The GitHub repository Prasone/Starfruit-Disease-Detection-using-MobileNetV2---HSV contains a labelled image folder "dataset" with 5 categories: anthracnose, bed bugs, fruit borer, healthy fruits, healthy leaf. Examples follow, each with its label.

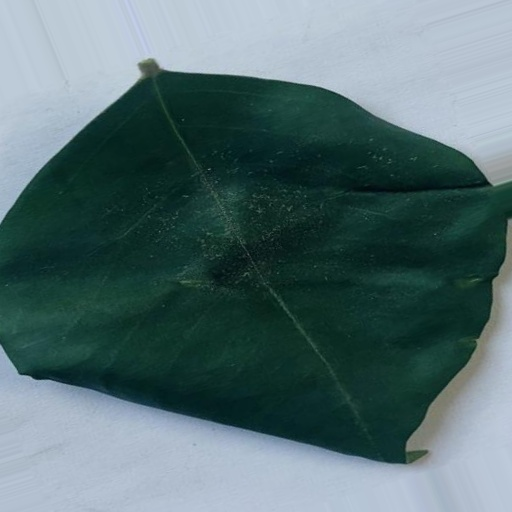
Label: healthy leaf

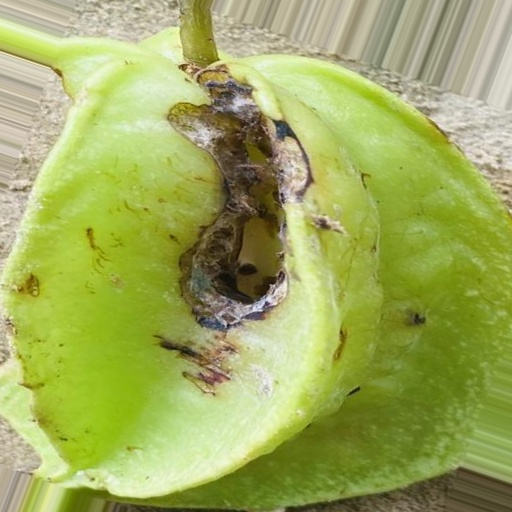
Label: fruit borer

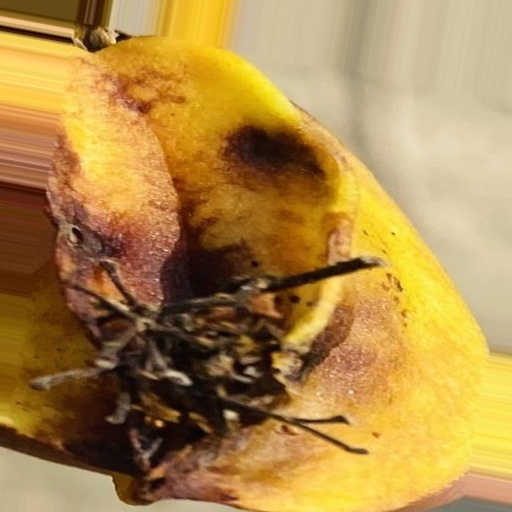
Label: anthracnose

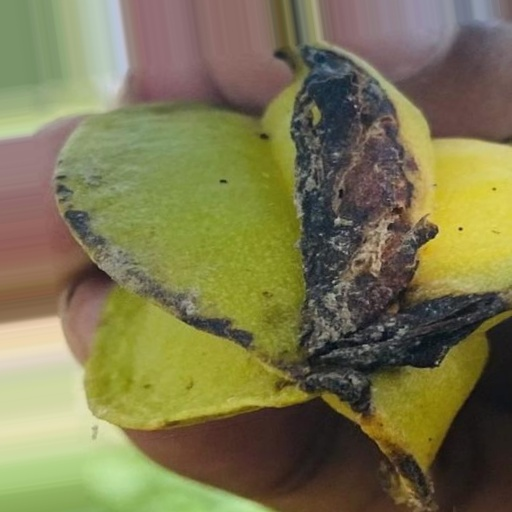
Label: bed bugs

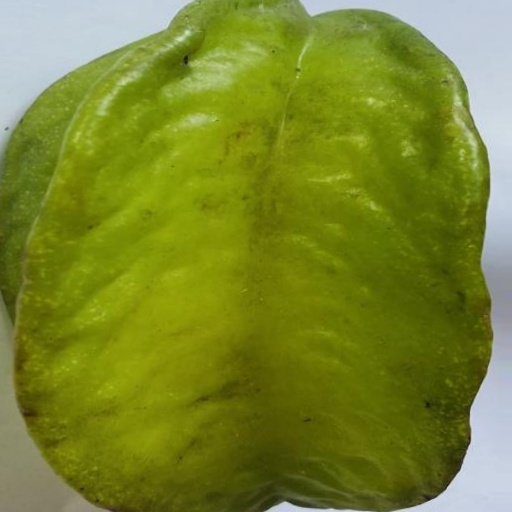
Label: healthy fruits

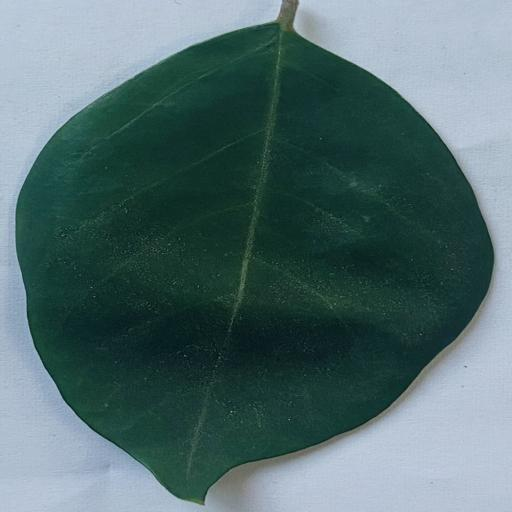
Label: healthy leaf
